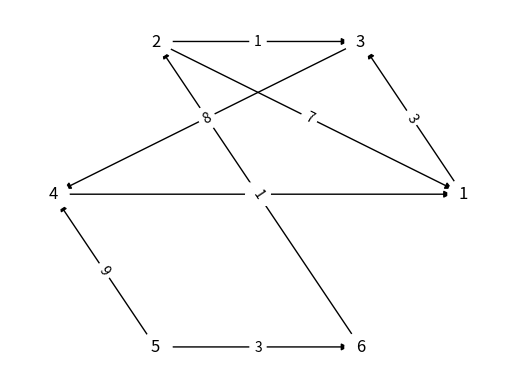

Write Python code to recreate this figure.
import numpy as np
import networkx as nx
import matplotlib.pyplot as plt

# 创建邻接矩阵和边权矩阵
adj_matrix = np.array([[0, 0, 1, 0, 0, 0],
                       [1, 0, 1, 0, 0, 0],
                       [0, 0, 0, 1, 0, 0],
                       [1 ,0, 0, 0, 0, 0],
                       [0, 0, 0, 1, 0, 1],
                       [0, 1, 0, 0, 0, 0]])
weight_matrix = np.array([[0, 0, 3, 0, 0, 0],
                       [7, 0, 1, 0, 0, 0],
                       [0, 0, 0, 8, 0, 0],
                       [12,0, 0, 0, 0, 0],
                       [0, 0, 0, 9, 0, 3],
                       [0, 1, 0, 0, 0, 0]])

# 创建空的有向赋权图
graph = nx.DiGraph()

# 向有向赋权图中添加边和边权
for i in range(adj_matrix.shape[0]):
    for j in range(adj_matrix.shape[1]):
        if adj_matrix[i][j] == 1:
            graph.add_weighted_edges_from([(i+1, j+1, weight_matrix[i][j])])

# 绘制图形
pos = nx.circular_layout(graph)  # 定义节点布局
nx.draw_networkx_nodes(graph, pos, node_color='white', node_size=500)
nx.draw_networkx_edges(graph, pos)
labels = nx.get_edge_attributes(graph, 'weight')
nx.draw_networkx_edge_labels(graph, pos, edge_labels=labels)
nx.draw_networkx_labels(graph, pos)
plt.axis('off')
plt.show()
